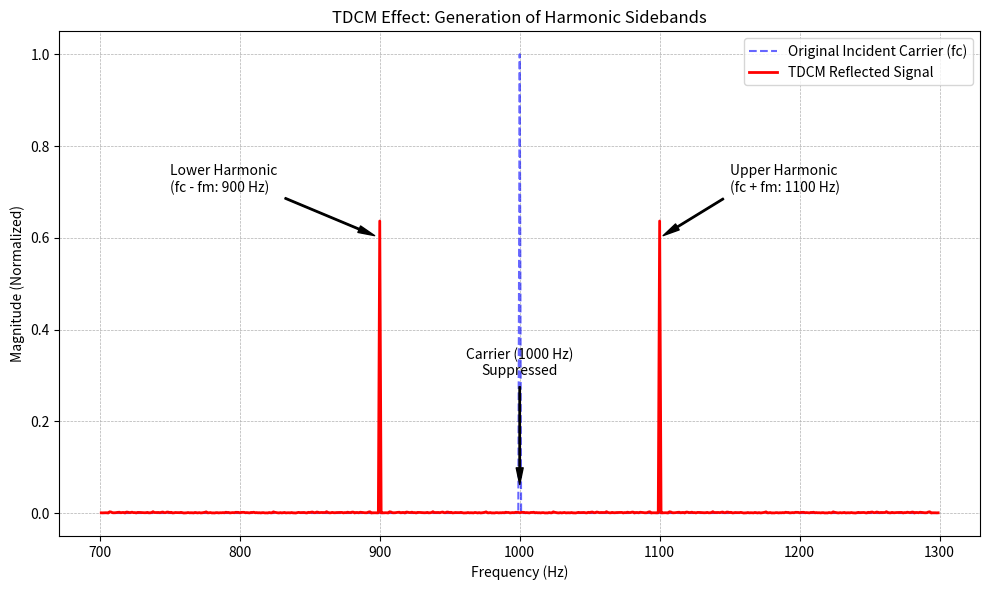

The script that saved this image:
import numpy as np
import matplotlib.pyplot as plt

# --- Configuration ---
fs = 10000  # Sampling frequency (Hz)
T = 1       # Duration (seconds)
t = np.linspace(0, T, fs * T, endpoint=False)

fc = 1000   # Incident Carrier Frequency (Hz)
fm = 100    # Switching Frequency (Hz) 


carrier_signal = np.exp(1j * 2 * np.pi * fc * t)

# TDCM modulation sequence switches between +1 (0 deg phase) and -1 (180 deg phase) at rate fm 

modulation_sequence = np.sign(np.sin(2 * np.pi * fm * t))

#reflected signal (carrier * modulation sequence)

reflected_signal = carrier_signal * modulation_sequence

# --- (FFT) ---

N = len(t)
xf = np.fft.fftfreq(N, 1 / fs)
yf_carrier = np.fft.fft(carrier_signal) / N
yf_reflected = np.fft.fft(reflected_signal) / N


plt.figure(figsize=(10, 6))

# positive frequencies centered around carrier
mask = (xf > fc - 3*fm) & (xf < fc + 3*fm)

plt.plot(xf[mask], np.abs(yf_carrier[mask]), 'b--', alpha=0.6, label='Original Incident Carrier (fc)')
plt.plot(xf[mask], np.abs(yf_reflected[mask]), 'r-', linewidth=2, label='TDCM Reflected Signal')

plt.title("TDCM Effect: Generation of Harmonic Sidebands")
plt.xlabel("Frequency (Hz)")
plt.ylabel("Magnitude (Normalized)")
plt.legend()
plt.grid(True, which='both', linestyle='--', linewidth=0.5)
plt.annotate(f'Carrier ({fc} Hz)\nSuppressed', xy=(fc, 0.05), xytext=(fc, 0.3),
             arrowprops=dict(facecolor='black', shrink=0.05, width=1, headwidth=5), ha='center')
plt.annotate(f'Upper Harmonic\n(fc + fm: {fc+fm} Hz)', xy=(fc+fm, 0.6), xytext=(fc+fm+50, 0.7),
             arrowprops=dict(facecolor='black', shrink=0.05, width=1, headwidth=5))
plt.annotate(f'Lower Harmonic\n(fc - fm: {fc-fm} Hz)', xy=(fc-fm, 0.6), xytext=(fc-fm-150, 0.7),
             arrowprops=dict(facecolor='black', shrink=0.05, width=1, headwidth=5))

plt.tight_layout()
# plt.savefig("tdcm_spectrum_output.png") #  save  image
plt.show()
